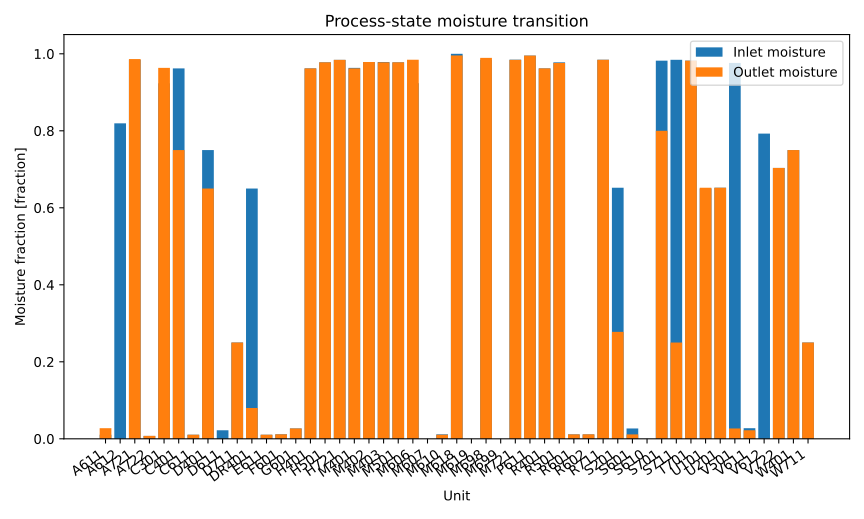

Values plotted in this chart, from the file beside it:
series_id, label, x, y
inlet_moisture, Inlet moisture, A611, 0.01067
inlet_moisture, Inlet moisture, A612, 0.8194
inlet_moisture, Inlet moisture, A721, 0.9842
inlet_moisture, Inlet moisture, A722, 0.007563
inlet_moisture, Inlet moisture, C301, 0.9233
inlet_moisture, Inlet moisture, C401, 0.9621
inlet_moisture, Inlet moisture, C611, 0.01067
inlet_moisture, Inlet moisture, D401, 0.75
inlet_moisture, Inlet moisture, D611, 0.02222
inlet_moisture, Inlet moisture, D711, 0.25
inlet_moisture, Inlet moisture, DR401, 0.65
inlet_moisture, Inlet moisture, E611, 0.01067
inlet_moisture, Inlet moisture, F601, 0.01157
inlet_moisture, Inlet moisture, G601, 0.0269
inlet_moisture, Inlet moisture, H401, 0.9621
inlet_moisture, Inlet moisture, H501, 0.9779
inlet_moisture, Inlet moisture, H721, 0.9842
inlet_moisture, Inlet moisture, M401, 0.9634
inlet_moisture, Inlet moisture, M402, 0.9786
inlet_moisture, Inlet moisture, M403, 0.9788
inlet_moisture, Inlet moisture, M501, 0.9779
inlet_moisture, Inlet moisture, M606, 0.9237
inlet_moisture, Inlet moisture, M607, 0.0
inlet_moisture, Inlet moisture, M610, 0.01157
inlet_moisture, Inlet moisture, M618, 1.0
inlet_moisture, Inlet moisture, M619, 0.0
inlet_moisture, Inlet moisture, M698, 0.9846
inlet_moisture, Inlet moisture, M699, 0.0
inlet_moisture, Inlet moisture, M721, 0.9847
inlet_moisture, Inlet moisture, P611, 0.9954
inlet_moisture, Inlet moisture, R401, 0.9621
inlet_moisture, Inlet moisture, R501, 0.9779
inlet_moisture, Inlet moisture, R601, 0.01155
inlet_moisture, Inlet moisture, R602, 0.01155
inlet_moisture, Inlet moisture, R711, 0.9846
inlet_moisture, Inlet moisture, S201, 0.6522
inlet_moisture, Inlet moisture, S601, 0.0269
inlet_moisture, Inlet moisture, S610, 0.0
inlet_moisture, Inlet moisture, S701, 0.9822
inlet_moisture, Inlet moisture, S711, 0.9845
inlet_moisture, Inlet moisture, T701, 0.9822
inlet_moisture, Inlet moisture, U101, 0.65
inlet_moisture, Inlet moisture, U201, 0.6522
inlet_moisture, Inlet moisture, V501, 0.9764
inlet_moisture, Inlet moisture, V611, 0.02762
inlet_moisture, Inlet moisture, V612, 0.7928
inlet_moisture, Inlet moisture, V722, 0.7036
inlet_moisture, Inlet moisture, W401, 0.75
inlet_moisture, Inlet moisture, W711, 0.25
outlet_moisture, Outlet moisture, A611, 0.02762
outlet_moisture, Outlet moisture, A612, 0.0
outlet_moisture, Outlet moisture, A721, 0.9863
outlet_moisture, Outlet moisture, A722, 0.007583
outlet_moisture, Outlet moisture, C301, 0.9634
outlet_moisture, Outlet moisture, C401, 0.75
outlet_moisture, Outlet moisture, C611, 0.01067
outlet_moisture, Outlet moisture, D401, 0.65
outlet_moisture, Outlet moisture, D611, 0.0001136
outlet_moisture, Outlet moisture, D711, 0.25
outlet_moisture, Outlet moisture, DR401, 0.08
... 38 more rows
